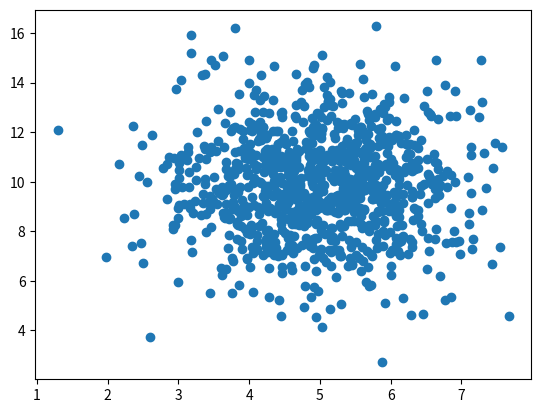

Recreate this plot in Python.
import numpy
import matplotlib.pyplot as plt

x = numpy.random.normal(5.0, 1.0, 1000)
y = numpy.random.normal(10.0, 2.0, 1000)

plt.scatter(x, y)
plt.show()